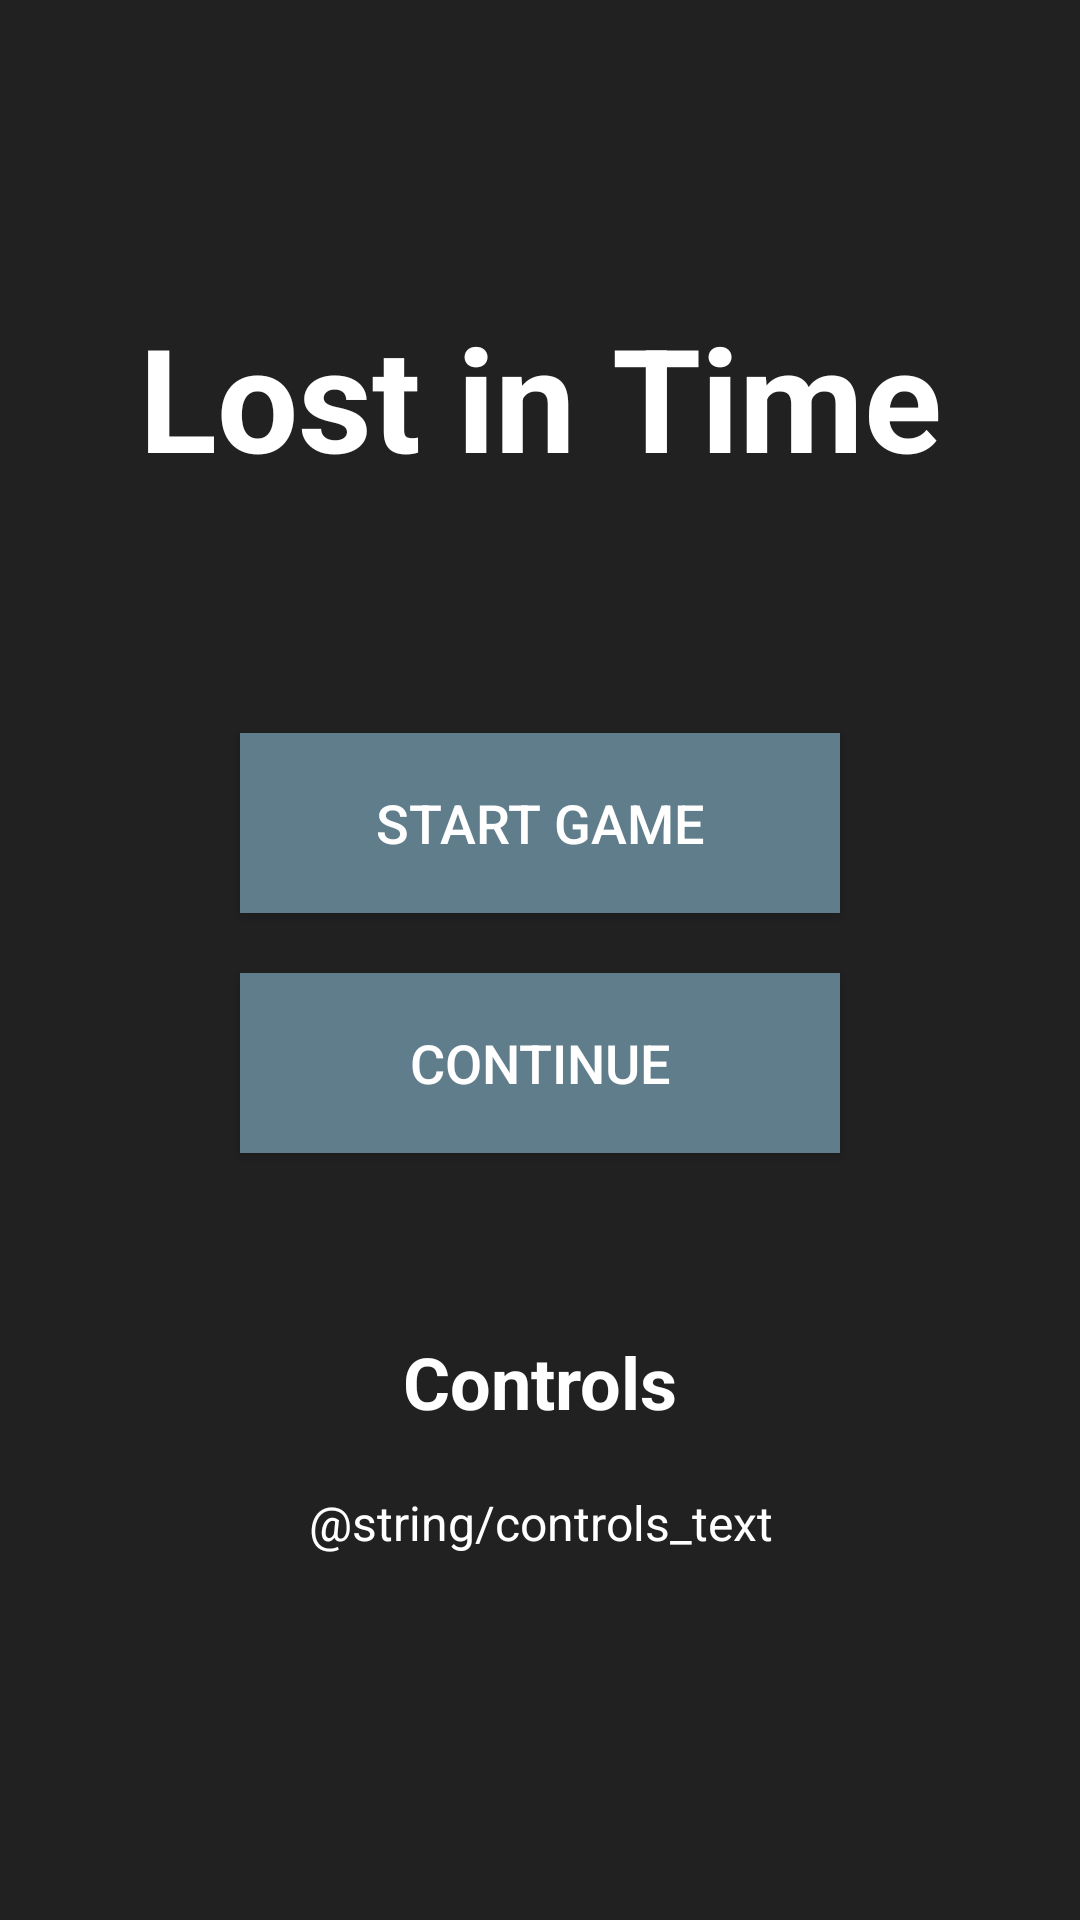

This screen was rendered from an Android layout file. Write that file and the resources it references.
<!-- AndroidManifest.xml: activity theme Theme.LostInTime.NoActionBar -->
<!-- res/layout/activity_main.xml -->
<?xml version="1.0" encoding="utf-8"?>
<androidx.constraintlayout.widget.ConstraintLayout xmlns:android="http://schemas.android.com/apk/res/android"
    xmlns:app="http://schemas.android.com/apk/res-auto"
    xmlns:tools="http://schemas.android.com/tools"
    android:layout_width="match_parent"
    android:layout_height="match_parent"
    android:background="@color/background_color"
    tools:context=".MainActivity">

    <TextView
        android:id="@+id/titleText"
        android:layout_width="wrap_content"
        android:layout_height="wrap_content"
        android:text="@string/app_name"
        android:textSize="48sp"
        android:textStyle="bold"
        android:textColor="@color/ui_text"
        android:layout_marginTop="100dp"
        app:layout_constraintTop_toTopOf="parent"
        app:layout_constraintStart_toStartOf="parent"
        app:layout_constraintEnd_toEndOf="parent" />

    <Button
        android:id="@+id/startButton"
        android:layout_width="200dp"
        android:layout_height="60dp"
        android:text="@string/start_game"
        android:textSize="18sp"
        android:background="@color/button_color"
        android:textColor="@color/ui_text"
        android:layout_marginTop="80dp"
        app:layout_constraintTop_toBottomOf="@id/titleText"
        app:layout_constraintStart_toStartOf="parent"
        app:layout_constraintEnd_toEndOf="parent" />

    <Button
        android:id="@+id/continueButton"
        android:layout_width="200dp"
        android:layout_height="60dp"
        android:text="@string/continue_game"
        android:textSize="18sp"
        android:background="@color/button_color"
        android:textColor="@color/ui_text"
        android:layout_marginTop="20dp"
        app:layout_constraintTop_toBottomOf="@id/startButton"
        app:layout_constraintStart_toStartOf="parent"
        app:layout_constraintEnd_toEndOf="parent" />

    <TextView
        android:id="@+id/controlsTitle"
        android:layout_width="wrap_content"
        android:layout_height="wrap_content"
        android:text="@string/controls"
        android:textSize="24sp"
        android:textStyle="bold"
        android:textColor="@color/ui_text"
        android:layout_marginTop="60dp"
        app:layout_constraintTop_toBottomOf="@id/continueButton"
        app:layout_constraintStart_toStartOf="parent"
        app:layout_constraintEnd_toEndOf="parent" />

    <TextView
        android:id="@+id/controlsText"
        android:layout_width="wrap_content"
        android:layout_height="wrap_content"
        android:text="@string/controls_text"
        android:textSize="16sp"
        android:textColor="@color/ui_text"
        android:gravity="center"
        android:layout_marginTop="20dp"
        app:layout_constraintTop_toBottomOf="@id/controlsTitle"
        app:layout_constraintStart_toStartOf="parent"
        app:layout_constraintEnd_toEndOf="parent" />

</androidx.constraintlayout.widget.ConstraintLayout>
<!-- resources referenced by this layout -->
<resources>
  <color name="background_color">#FF212121</color>
  <color name="button_color">#FF607D8B</color>
  <color name="ui_text">#FFFFFFFF</color>
  <string name="app_name">Lost in Time</string>
  <string name="continue_game">Continue</string>
  <string name="controls">Controls</string>
  <string name="start_game">Start Game</string>
  <style name="Theme.LostInTime.NoActionBar">
          <item name="windowActionBar">false</item>
          <item name="windowNoTitle">true</item>
          <item name="android:statusBarColor">@android:color/transparent</item>
          <item name="android:navigationBarColor">@android:color/transparent</item>
          <item name="android:windowFullscreen">true</item>
      </style>
</resources>
